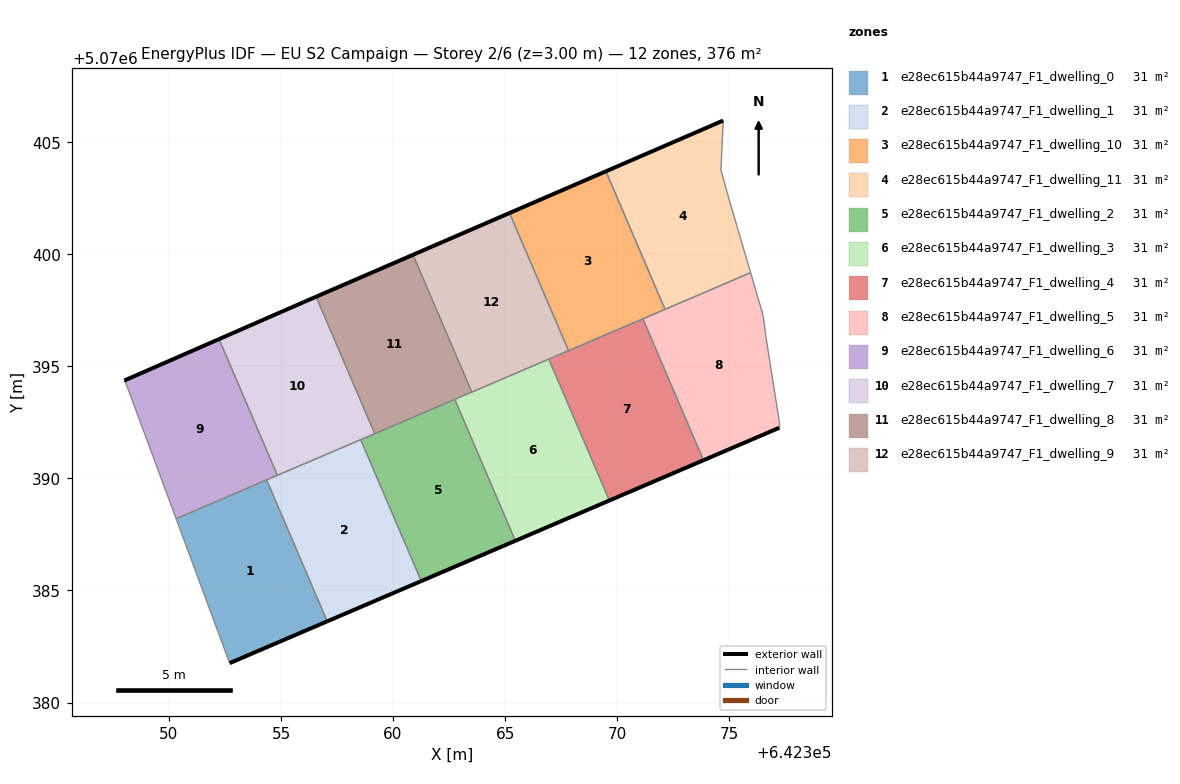
=== STOREY PLAN SPEC (per zone: floor XY polygon, exterior-wall plan segments, windows/doors) ===
zone 1: e28ec615b44a9747_F1_dwelling_0  (31.3 m²)
  floor: (642357.06, 5070383.62) (642354.36, 5070389.93) (642350.32, 5070388.20) (642352.71, 5070381.76)
  exterior wall: (642357.06, 5070383.62) – (642352.71, 5070381.76)  [4.7 m]
  interior walls: 3
zone 2: e28ec615b44a9747_F1_dwelling_1  (31.3 m²)
  floor: (642361.26, 5070385.42) (642358.56, 5070391.73) (642354.36, 5070389.93) (642357.06, 5070383.62)
  exterior wall: (642361.26, 5070385.42) – (642357.06, 5070383.62)  [4.6 m]
  interior walls: 4
zone 3: e28ec615b44a9747_F1_dwelling_10  (31.3 m²)
  floor: (642372.13, 5070397.54) (642369.50, 5070403.70) (642365.20, 5070401.84) (642367.83, 5070395.70)
  exterior wall: (642365.20, 5070401.84) – (642369.50, 5070403.70)  [4.7 m]
  interior walls: 4
zone 4: e28ec615b44a9747_F1_dwelling_11  (31.3 m²)
  floor: (642375.95, 5070399.18) (642374.93, 5070402.66) (642374.63, 5070403.76) (642374.73, 5070405.97) (642369.50, 5070403.70) (642372.13, 5070397.54)
  exterior wall: (642369.50, 5070403.70) – (642374.73, 5070405.97)  [5.7 m]
  interior walls: 5
zone 5: e28ec615b44a9747_F1_dwelling_2  (31.3 m²)
  floor: (642365.46, 5070387.21) (642362.75, 5070393.53) (642358.56, 5070391.73) (642361.26, 5070385.42)
  exterior wall: (642365.46, 5070387.21) – (642361.26, 5070385.42)  [4.6 m]
  interior walls: 4
zone 6: e28ec615b44a9747_F1_dwelling_3  (31.3 m²)
  floor: (642369.65, 5070389.01) (642366.95, 5070395.32) (642362.75, 5070393.53) (642365.46, 5070387.21)
  exterior wall: (642369.65, 5070389.01) – (642365.46, 5070387.21)  [4.6 m]
  interior walls: 4
zone 7: e28ec615b44a9747_F1_dwelling_4  (31.3 m²)
  floor: (642373.85, 5070390.81) (642371.15, 5070397.12) (642366.95, 5070395.32) (642369.65, 5070389.01)
  exterior wall: (642373.85, 5070390.81) – (642369.65, 5070389.01)  [4.6 m]
  interior walls: 4
zone 8: e28ec615b44a9747_F1_dwelling_5  (31.3 m²)
  floor: (642377.23, 5070392.26) (642377.23, 5070392.56) (642376.63, 5070396.36) (642376.53, 5070397.16) (642376.43, 5070397.56) (642375.95, 5070399.18) (642371.15, 5070397.12) (642373.85, 5070390.81)
  exterior wall: (642377.23, 5070392.26) – (642373.85, 5070390.81)  [3.7 m]
  interior walls: 8
zone 9: e28ec615b44a9747_F1_dwelling_6  (31.3 m²)
  floor: (642354.84, 5070390.14) (642352.23, 5070396.21) (642348.01, 5070394.37) (642348.11, 5070394.17) (642350.32, 5070388.20)
  exterior wall: (642348.01, 5070394.37) – (642352.23, 5070396.21)  [4.6 m]
  interior walls: 5
zone 10: e28ec615b44a9747_F1_dwelling_7  (31.3 m²)
  floor: (642359.18, 5070392.00) (642356.57, 5070398.11) (642356.02, 5070397.87) (642352.23, 5070396.21) (642354.84, 5070390.14)
  exterior wall: (642352.23, 5070396.21) – (642356.02, 5070397.87)  [4.1 m]
  exterior wall: (642356.02, 5070397.87) – (642356.57, 5070398.11)  [0.6 m]
  interior walls: 4
zone 11: e28ec615b44a9747_F1_dwelling_8  (31.3 m²)
  floor: (642363.51, 5070393.85) (642360.89, 5070399.98) (642356.57, 5070398.11) (642359.18, 5070392.00)
  exterior wall: (642356.57, 5070398.11) – (642360.89, 5070399.98)  [4.7 m]
  interior walls: 4
zone 12: e28ec615b44a9747_F1_dwelling_9  (31.3 m²)
  floor: (642367.83, 5070395.70) (642365.20, 5070401.84) (642360.89, 5070399.98) (642363.51, 5070393.85)
  exterior wall: (642360.89, 5070399.98) – (642365.20, 5070401.84)  [4.7 m]
  interior walls: 4

=== DERIVED (storey summary) ===
Building: EU S2 Campaign
Storey: 2 of 6  (floor level z = 3.00 m)
Storey gross floor area: 376.1 m²
Zones on this storey: 12
  - e28ec615b44a9747_F1_dwelling_0: floor 31.3 m²; exterior wall 4.7 m (14.2 m²); WWR 0.0%
  - e28ec615b44a9747_F1_dwelling_1: floor 31.3 m²; exterior wall 4.6 m (13.7 m²); WWR 0.0%
  - e28ec615b44a9747_F1_dwelling_10: floor 31.3 m²; exterior wall 4.7 m (14.1 m²); WWR 0.0%
  - e28ec615b44a9747_F1_dwelling_11: floor 31.3 m²; exterior wall 5.7 m (17.1 m²); WWR 0.0%
  - e28ec615b44a9747_F1_dwelling_2: floor 31.3 m²; exterior wall 4.6 m (13.7 m²); WWR 0.0%
  - e28ec615b44a9747_F1_dwelling_3: floor 31.3 m²; exterior wall 4.6 m (13.7 m²); WWR 0.0%
  - e28ec615b44a9747_F1_dwelling_4: floor 31.3 m²; exterior wall 4.6 m (13.7 m²); WWR 0.0%
  - e28ec615b44a9747_F1_dwelling_5: floor 31.3 m²; exterior wall 3.7 m (11.0 m²); WWR 0.0%
  - e28ec615b44a9747_F1_dwelling_6: floor 31.3 m²; exterior wall 4.6 m (13.8 m²); WWR 0.0%
  - e28ec615b44a9747_F1_dwelling_7: floor 31.3 m²; exterior wall 4.7 m (14.2 m²); WWR 0.0%
  - e28ec615b44a9747_F1_dwelling_8: floor 31.3 m²; exterior wall 4.7 m (14.1 m²); WWR 0.0%
  - e28ec615b44a9747_F1_dwelling_9: floor 31.3 m²; exterior wall 4.7 m (14.1 m²); WWR 0.0%
Zone adjacency (shared interzone walls):
  - e28ec615b44a9747_F1_dwelling_0 ↔ e28ec615b44a9747_F1_dwelling_1
  - e28ec615b44a9747_F1_dwelling_0 ↔ e28ec615b44a9747_F1_dwelling_6
  - e28ec615b44a9747_F1_dwelling_1 ↔ e28ec615b44a9747_F1_dwelling_2
  - e28ec615b44a9747_F1_dwelling_1 ↔ e28ec615b44a9747_F1_dwelling_6
  - e28ec615b44a9747_F1_dwelling_1 ↔ e28ec615b44a9747_F1_dwelling_7
  - e28ec615b44a9747_F1_dwelling_10 ↔ e28ec615b44a9747_F1_dwelling_11
  - e28ec615b44a9747_F1_dwelling_10 ↔ e28ec615b44a9747_F1_dwelling_4
  - e28ec615b44a9747_F1_dwelling_10 ↔ e28ec615b44a9747_F1_dwelling_5
  - e28ec615b44a9747_F1_dwelling_10 ↔ e28ec615b44a9747_F1_dwelling_9
  - e28ec615b44a9747_F1_dwelling_11 ↔ e28ec615b44a9747_F1_dwelling_5
  - e28ec615b44a9747_F1_dwelling_2 ↔ e28ec615b44a9747_F1_dwelling_3
  - e28ec615b44a9747_F1_dwelling_2 ↔ e28ec615b44a9747_F1_dwelling_7
  - e28ec615b44a9747_F1_dwelling_2 ↔ e28ec615b44a9747_F1_dwelling_8
  - e28ec615b44a9747_F1_dwelling_3 ↔ e28ec615b44a9747_F1_dwelling_4
  - e28ec615b44a9747_F1_dwelling_3 ↔ e28ec615b44a9747_F1_dwelling_8
  - e28ec615b44a9747_F1_dwelling_3 ↔ e28ec615b44a9747_F1_dwelling_9
  - e28ec615b44a9747_F1_dwelling_4 ↔ e28ec615b44a9747_F1_dwelling_5
  - e28ec615b44a9747_F1_dwelling_4 ↔ e28ec615b44a9747_F1_dwelling_9
  - e28ec615b44a9747_F1_dwelling_6 ↔ e28ec615b44a9747_F1_dwelling_7
  - e28ec615b44a9747_F1_dwelling_7 ↔ e28ec615b44a9747_F1_dwelling_8
  - e28ec615b44a9747_F1_dwelling_8 ↔ e28ec615b44a9747_F1_dwelling_9